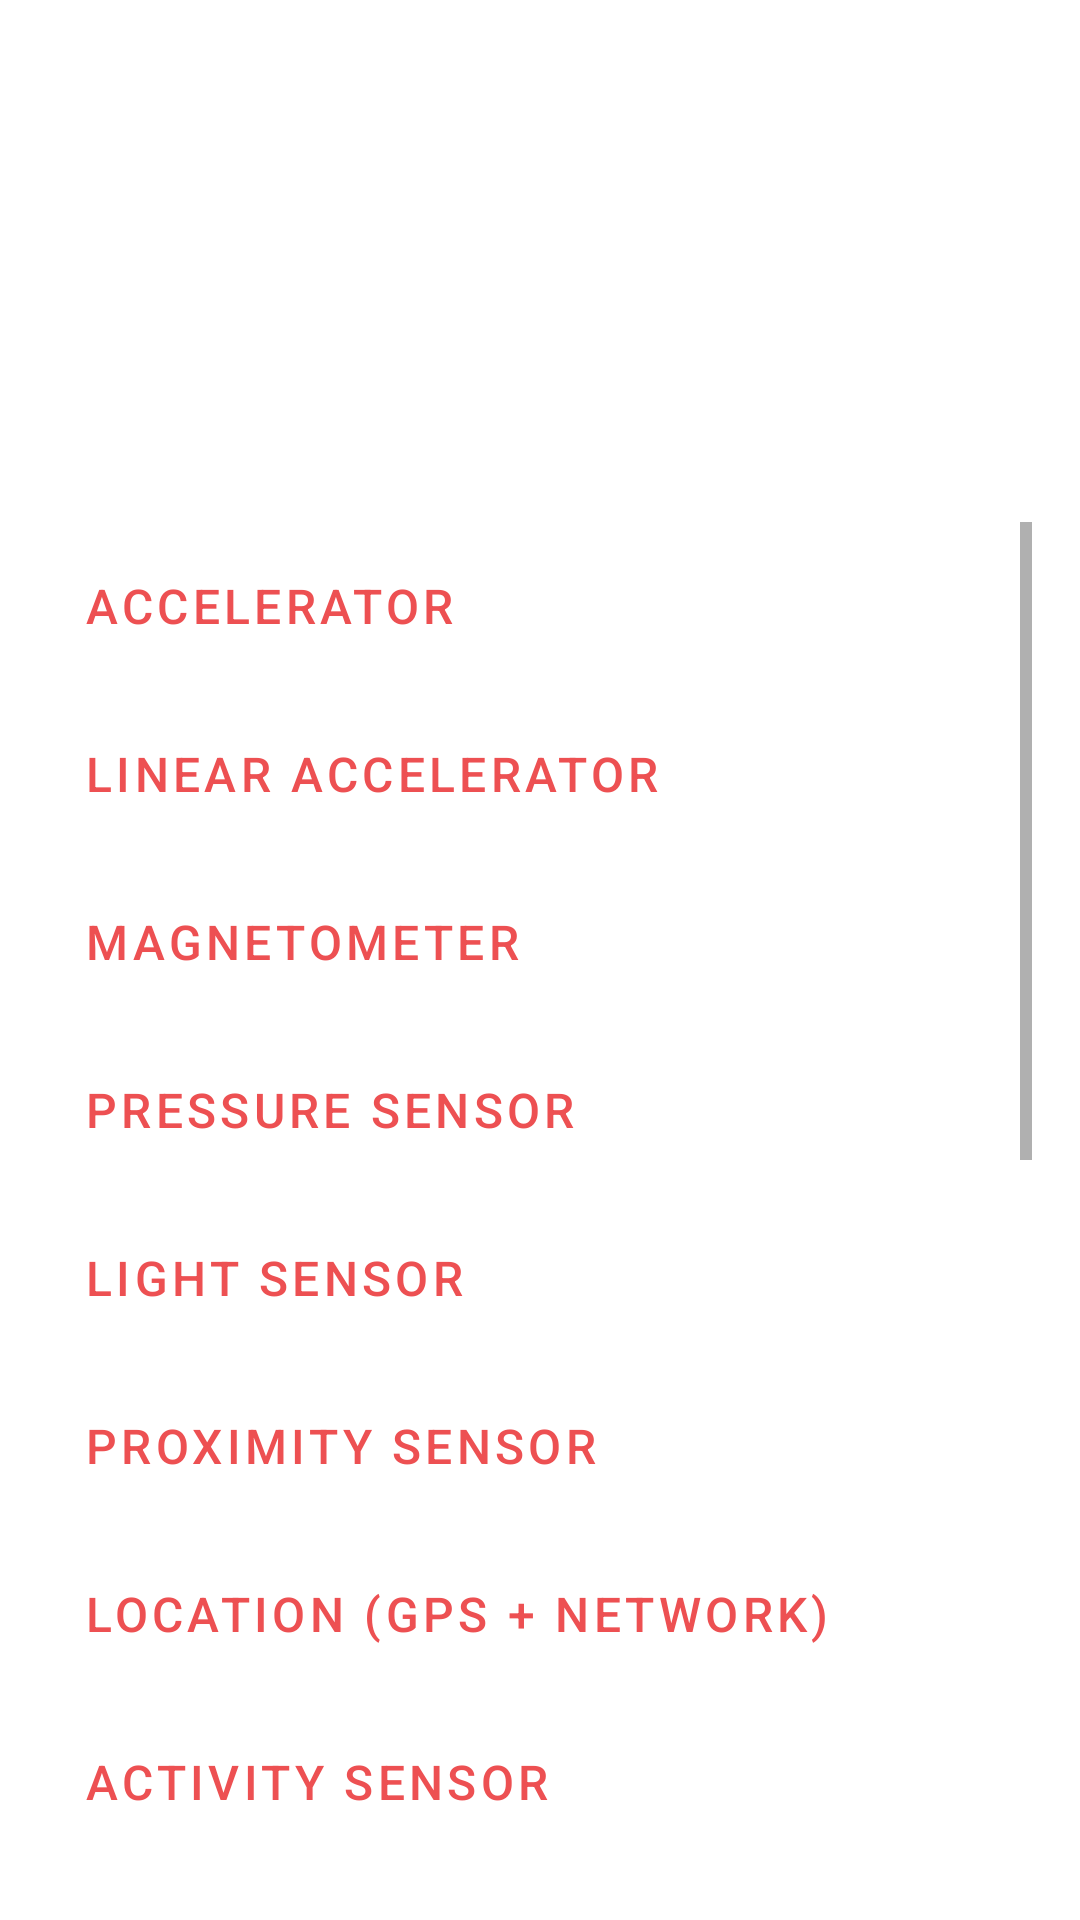

Write the Android layout XML for this screen, with the resource values it uses.
<!-- AndroidManifest.xml: application theme AppTheme -->
<!-- res/layout/activity_sensor.xml -->
<?xml version="1.0" encoding="utf-8"?>
<LinearLayout xmlns:android="http://schemas.android.com/apk/res/android"
    xmlns:app="http://schemas.android.com/apk/res-auto"
    xmlns:tools="http://schemas.android.com/tools"
    android:layout_width="match_parent"
    android:layout_height="match_parent"
    android:animateLayoutChanges="true"
    android:orientation="vertical"
    android:padding="16dp"
    tools:context=".sensor.SensorActivity">

    <TextView
        android:id="@+id/display"
        android:layout_width="match_parent"
        android:layout_height="0dp"
        android:layout_marginBottom="8dp"
        android:layout_weight="1"
        android:gravity="center_vertical"
        android:textSize="16sp" />

    <ScrollView
        android:layout_width="match_parent"
        android:layout_height="0dp"
        android:layout_weight="3">

        <LinearLayout
            android:layout_width="match_parent"
            android:layout_height="wrap_content"
            android:orientation="vertical">

            <Button
                android:id="@+id/accelerator"
                style="@style/Widget.MaterialComponents.Button.OutlinedButton.Icon"
                android:layout_width="match_parent"
                android:layout_height="56dp"
                android:gravity="start|center_vertical"
                android:text="Accelerator"
                android:textSize="16sp"
                app:icon="@drawable/proximity"
                app:iconGravity="end"
                app:iconSize="24dp" />

            <Button
                android:id="@+id/linear_accelerator"
                style="@style/Widget.MaterialComponents.Button.OutlinedButton.Icon"
                android:layout_width="match_parent"
                android:layout_height="56dp"
                android:gravity="start|center_vertical"
                android:text="Linear Accelerator"
                android:textSize="16sp"
                app:icon="@drawable/proximity"
                app:iconGravity="end"
                app:iconSize="24dp" />

            <Button
                android:id="@+id/magnetometer"
                style="@style/Widget.MaterialComponents.Button.OutlinedButton.Icon"
                android:layout_width="match_parent"
                android:layout_height="56dp"
                android:gravity="start|center_vertical"
                android:text="Magnetometer"
                android:textSize="16sp"
                app:icon="@drawable/proximity"
                app:iconGravity="end"
                app:iconSize="24dp" />

            <Button
                android:id="@+id/pressure"
                style="@style/Widget.MaterialComponents.Button.OutlinedButton.Icon"
                android:layout_width="match_parent"
                android:layout_height="56dp"
                android:gravity="start|center_vertical"
                android:text="Pressure Sensor"
                android:textSize="16sp"
                app:icon="@drawable/proximity"
                app:iconGravity="end"
                app:iconSize="24dp" />

            <Button
                android:id="@+id/light"
                style="@style/Widget.MaterialComponents.Button.OutlinedButton.Icon"
                android:layout_width="match_parent"
                android:layout_height="56dp"
                android:gravity="start|center_vertical"
                android:text="Light Sensor"
                android:textSize="16sp"
                app:icon="@drawable/proximity"
                app:iconGravity="end"
                app:iconSize="24dp" />

            <Button
                android:id="@+id/proximity"
                style="@style/Widget.MaterialComponents.Button.OutlinedButton.Icon"
                android:layout_width="match_parent"
                android:layout_height="56dp"
                android:gravity="start|center_vertical"
                android:text="Proximity Sensor"
                android:textSize="16sp"
                app:icon="@drawable/proximity"
                app:iconGravity="end"
                app:iconSize="24dp" />

            <Button
                android:id="@+id/gps"
                style="@style/Widget.MaterialComponents.Button.OutlinedButton.Icon"
                android:layout_width="match_parent"
                android:layout_height="56dp"
                android:gravity="start|center_vertical"
                android:text="Location (GPS + Network)"
                android:textSize="16sp"
                app:icon="@drawable/proximity"
                app:iconGravity="end"
                app:iconSize="24dp" />

            <Button
                android:id="@+id/activity"
                style="@style/Widget.MaterialComponents.Button.OutlinedButton.Icon"
                android:layout_width="match_parent"
                android:layout_height="56dp"
                android:gravity="start|center_vertical"
                android:text="Activity Sensor"
                android:textSize="16sp"
                app:icon="@drawable/proximity"
                app:iconGravity="end"
                app:iconSize="24dp" />

            <Button
                android:id="@+id/motion"
                style="@style/Widget.MaterialComponents.Button.OutlinedButton.Icon"
                android:layout_width="match_parent"
                android:layout_height="56dp"
                android:gravity="start|center_vertical"
                android:text="Significant Motion Sensor"
                android:textSize="16sp"
                app:icon="@drawable/proximity"
                app:iconGravity="end"
                app:iconSize="24dp" />

            <Button
                android:id="@+id/stepCounter"
                style="@style/Widget.MaterialComponents.Button.OutlinedButton.Icon"
                android:layout_width="match_parent"
                android:layout_height="56dp"
                android:gravity="start|center_vertical"
                android:text="Step Counter Sensor"
                android:textSize="16sp"
                app:icon="@drawable/proximity"
                app:iconGravity="end"
                app:iconSize="24dp" />

            <Button
                android:id="@+id/stepDetector"
                style="@style/Widget.MaterialComponents.Button.OutlinedButton.Icon"
                android:layout_width="match_parent"
                android:layout_height="56dp"
                android:gravity="start|center_vertical"
                android:text="Step Detector Sensor"
                android:textSize="16sp"
                app:icon="@drawable/proximity"
                app:iconGravity="end"
                app:iconSize="24dp" />

            <Button
                android:id="@+id/gyroscope"
                style="@style/Widget.MaterialComponents.Button.OutlinedButton.Icon"
                android:layout_width="match_parent"
                android:layout_height="56dp"
                android:gravity="start|center_vertical"
                android:text="Gyroscope"
                android:textSize="16sp"
                app:icon="@drawable/proximity"
                app:iconGravity="end"
                app:iconSize="24dp" />

            <Button
                android:id="@+id/temperature"
                style="@style/Widget.MaterialComponents.Button.OutlinedButton.Icon"
                android:layout_width="match_parent"
                android:layout_height="56dp"
                android:gravity="start|center_vertical"
                android:text="Ambient Temperature Sensor"
                android:textSize="16sp"
                app:icon="@drawable/proximity"
                app:iconGravity="end"
                app:iconSize="24dp" />

            <Button
                android:id="@+id/humidity"
                style="@style/Widget.MaterialComponents.Button.OutlinedButton.Icon"
                android:layout_width="match_parent"
                android:layout_height="56dp"
                android:gravity="start|center_vertical"
                android:text="Relative Humidity Sensor"
                android:textSize="16sp"
                app:icon="@drawable/proximity"
                app:iconGravity="end"
                app:iconSize="24dp" />

            <Button
                android:id="@+id/gravity"
                style="@style/Widget.MaterialComponents.Button.OutlinedButton.Icon"
                android:layout_width="match_parent"
                android:layout_height="56dp"
                android:gravity="start|center_vertical"
                android:text="Gravity Sensor"
                android:textSize="16sp"
                app:icon="@drawable/proximity"
                app:iconGravity="end"
                app:iconSize="24dp" />

            <Button
                android:id="@+id/rotation"
                style="@style/Widget.MaterialComponents.Button.OutlinedButton.Icon"
                android:layout_width="match_parent"
                android:layout_height="56dp"
                android:gravity="start|center_vertical"
                android:text="Rotation Vector Sensor"
                android:textSize="16sp"
                app:icon="@drawable/proximity"
                app:iconGravity="end"
                app:iconSize="24dp" />

            <Button
                android:id="@+id/heart_rate"
                style="@style/Widget.MaterialComponents.Button.OutlinedButton.Icon"
                android:layout_width="match_parent"
                android:layout_height="56dp"
                android:gravity="start|center_vertical"
                android:text="Heart Rate Sensor"
                android:textSize="16sp"
                app:icon="@drawable/proximity"
                app:iconGravity="end"
                app:iconSize="24dp" />

        </LinearLayout>
    </ScrollView>


</LinearLayout>
<!-- resources referenced by this layout -->
<resources>
  <!-- drawable proximity: png bitmap (drawable, 25959 bytes) -->
  <style name="AppTheme" parent="Theme.MaterialComponents.Light.DarkActionBar">
          
          <item name="colorPrimary">@color/colorPrimary</item>
          <item name="colorPrimaryDark">@color/colorPrimaryDark</item>
          <item name="colorAccent">@color/colorAccent</item>
          <item name="android:windowLightStatusBar" tools:targetApi="m">true</item>
          <item name="android:textColorPrimary">@color/textColorPrimary</item>
      </style>
  <color name="colorPrimary">#ed5052</color>
  <color name="colorPrimaryDark">#eb4c42</color>
  <color name="colorAccent">#ed5052</color>
  <color name="textColorPrimary">#442C2E</color>
</resources>
